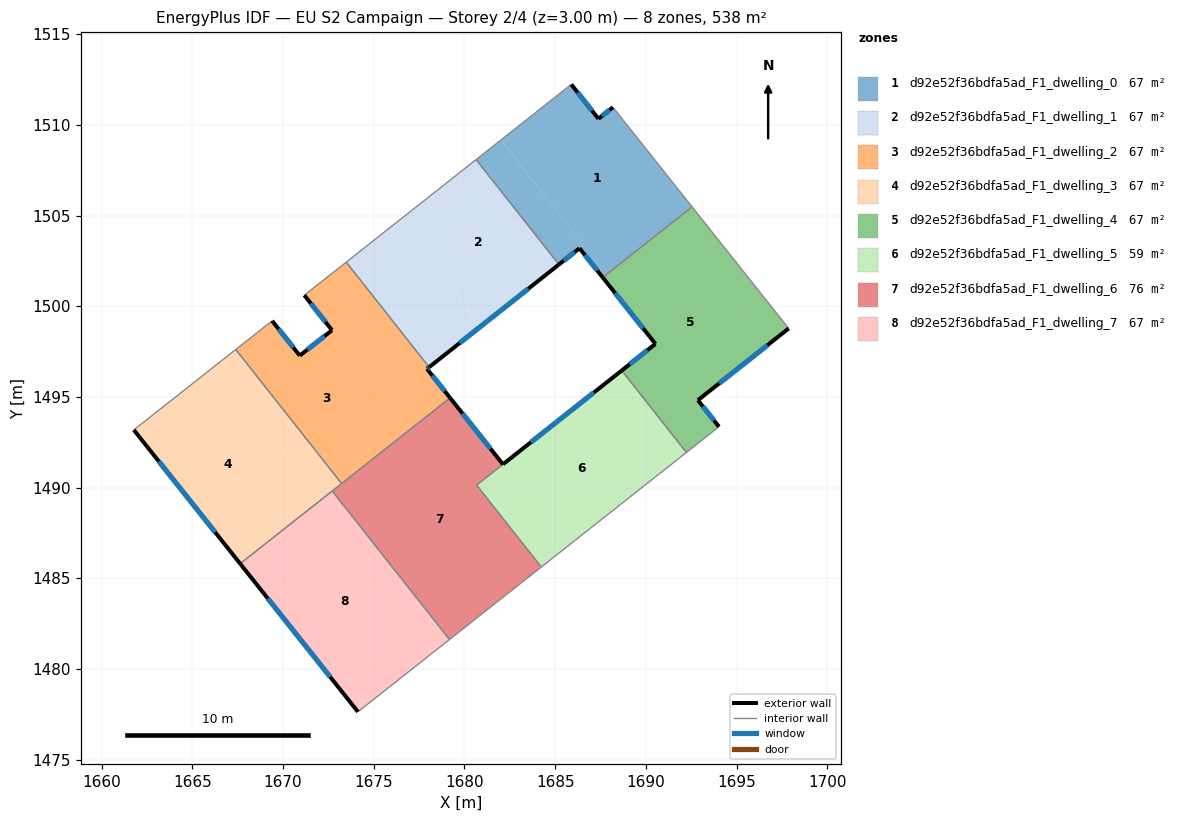
=== STOREY PLAN SPEC (per zone: floor XY polygon, exterior-wall plan segments, windows/doors) ===
zone 1: d92e52f36bdfa5ad_F1_dwelling_0  (67.3 m²)
  floor: (1688.19, 1510.97) (1692.55, 1505.48) (1687.62, 1501.59) (1686.34, 1503.20) (1686.58, 1503.39) (1682.01, 1509.17) (1685.89, 1512.23) (1687.39, 1510.34)
  floor: (1682.01, 1509.17) (1686.58, 1503.39) (1685.21, 1502.30) (1680.64, 1508.09)
  exterior wall: (1686.34, 1503.20) – (1687.62, 1501.59)  [2.1 m]
    window: (1686.64, 1502.82) – (1687.32, 1501.97)  [1.7 m²]
  exterior wall: (1685.21, 1502.30) – (1686.34, 1503.20)  [1.4 m]
    window: (1685.47, 1502.52) – (1686.08, 1502.99)  [1.2 m²]
  exterior wall: (1687.39, 1510.34) – (1685.89, 1512.23)  [2.4 m]
    window: (1687.04, 1510.78) – (1686.24, 1511.79)  [2.0 m²]
  exterior wall: (1688.19, 1510.97) – (1687.39, 1510.34)  [1.0 m]
    window: (1688.00, 1510.83) – (1687.57, 1510.49)  [0.9 m²]
  interior walls: 4
zone 2: d92e52f36bdfa5ad_F1_dwelling_1  (67.3 m²)
  floor: (1680.64, 1508.09) (1685.21, 1502.30) (1680.91, 1498.91) (1676.34, 1504.70)
  floor: (1676.34, 1504.70) (1680.91, 1498.91) (1678.05, 1496.64) (1673.48, 1502.43)
  exterior wall: (1678.05, 1496.64) – (1685.21, 1502.30)  [9.1 m]
    window: (1679.73, 1497.97) – (1683.53, 1500.98)  [7.7 m²]
  interior walls: 3
zone 3: d92e52f36bdfa5ad_F1_dwelling_2  (67.3 m²)
  floor: (1673.48, 1502.43) (1678.05, 1496.64) (1677.93, 1496.55) (1679.21, 1494.95) (1677.05, 1493.25) (1672.74, 1498.71) (1672.70, 1498.68) (1671.17, 1500.61)
  floor: (1672.74, 1498.71) (1677.05, 1493.25) (1673.23, 1490.23) (1667.39, 1497.62) (1669.39, 1499.20) (1670.92, 1497.28) (1672.70, 1498.68)
  exterior wall: (1677.93, 1496.55) – (1678.05, 1496.64)  [0.2 m]
    window: (1677.96, 1496.57) – (1678.02, 1496.62)  [0.1 m²]
  exterior wall: (1679.21, 1494.95) – (1677.93, 1496.55)  [2.0 m]
    window: (1678.91, 1495.33) – (1678.23, 1496.17)  [1.7 m²]
  exterior wall: (1670.92, 1497.28) – (1669.39, 1499.20)  [2.5 m]
    window: (1670.56, 1497.73) – (1669.75, 1498.75)  [2.1 m²]
  exterior wall: (1672.70, 1498.68) – (1670.92, 1497.28)  [2.3 m]
    window: (1672.28, 1498.35) – (1671.34, 1497.61)  [1.9 m²]
  exterior wall: (1671.17, 1500.61) – (1672.70, 1498.68)  [2.5 m]
    window: (1671.53, 1500.16) – (1672.34, 1499.14)  [2.1 m²]
  interior walls: 5
zone 4: d92e52f36bdfa5ad_F1_dwelling_3  (67.3 m²)
  floor: (1667.39, 1497.62) (1673.23, 1490.23) (1672.10, 1489.34) (1666.27, 1496.73)
  floor: (1666.27, 1496.73) (1672.10, 1489.34) (1667.63, 1485.81) (1661.77, 1493.18)
  exterior wall: (1661.77, 1493.18) – (1667.63, 1485.81)  [9.4 m]
    window: (1663.15, 1491.45) – (1666.26, 1487.54)  [7.9 m²]
  interior walls: 4
zone 5: d92e52f36bdfa5ad_F1_dwelling_4  (67.3 m²)
  floor: (1692.55, 1505.48) (1697.88, 1498.78) (1692.87, 1494.82) (1694.03, 1493.36) (1692.24, 1491.94) (1688.67, 1496.46) (1690.53, 1497.93) (1687.62, 1501.59)
  exterior wall: (1690.53, 1497.93) – (1688.67, 1496.46)  [2.4 m]
    window: (1690.09, 1497.58) – (1689.11, 1496.80)  [2.0 m²]
  exterior wall: (1687.62, 1501.59) – (1690.53, 1497.93)  [4.7 m]
    window: (1688.30, 1500.73) – (1689.85, 1498.79)  [3.9 m²]
  exterior wall: (1692.87, 1494.82) – (1697.88, 1498.78)  [6.4 m]
    window: (1694.05, 1495.75) – (1696.70, 1497.85)  [5.4 m²]
  exterior wall: (1694.03, 1493.36) – (1692.87, 1494.82)  [1.9 m]
    window: (1693.76, 1493.70) – (1693.14, 1494.48)  [1.6 m²]
  interior walls: 4
zone 6: d92e52f36bdfa5ad_F1_dwelling_5  (58.7 m²)
  floor: (1688.67, 1496.46) (1692.24, 1491.94) (1684.24, 1485.62) (1680.67, 1490.14)
  exterior wall: (1688.67, 1496.46) – (1682.12, 1491.29)  [8.3 m]
    window: (1687.13, 1495.25) – (1683.66, 1492.50)  [7.0 m²]
  interior walls: 4
zone 7: d92e52f36bdfa5ad_F1_dwelling_6  (75.9 m²)
  floor: (1682.12, 1491.29) (1680.67, 1490.14) (1684.24, 1485.62) (1679.17, 1481.63) (1672.71, 1489.82) (1679.21, 1494.95)
  exterior wall: (1682.12, 1491.29) – (1679.21, 1494.95)  [4.7 m]
    window: (1681.44, 1492.15) – (1679.89, 1494.09)  [3.9 m²]
  interior walls: 6
zone 8: d92e52f36bdfa5ad_F1_dwelling_7  (67.3 m²)
  floor: (1672.71, 1489.82) (1679.17, 1481.63) (1674.13, 1477.64) (1667.63, 1485.81)
  exterior wall: (1667.63, 1485.81) – (1674.13, 1477.64)  [10.4 m]
    window: (1669.16, 1483.89) – (1672.60, 1479.56)  [8.8 m²]
  interior walls: 3

=== DERIVED (storey summary) ===
Building: EU S2 Campaign
Storey: 2 of 4  (floor level z = 3.00 m)
Storey gross floor area: 538.3 m²
Zones on this storey: 8
  - d92e52f36bdfa5ad_F1_dwelling_0: floor 67.3 m²; exterior wall 6.9 m (20.8 m²); 4 window(s) 5.9 m²; WWR 28.1%
  - d92e52f36bdfa5ad_F1_dwelling_1: floor 67.3 m²; exterior wall 9.1 m (27.4 m²); 1 window(s) 7.7 m²; WWR 28.1%
  - d92e52f36bdfa5ad_F1_dwelling_2: floor 67.3 m²; exterior wall 9.4 m (28.1 m²); 5 window(s) 7.9 m²; WWR 28.1%
  - d92e52f36bdfa5ad_F1_dwelling_3: floor 67.3 m²; exterior wall 9.4 m (28.3 m²); 1 window(s) 7.9 m²; WWR 28.1%
  - d92e52f36bdfa5ad_F1_dwelling_4: floor 67.3 m²; exterior wall 15.3 m (45.9 m²); 4 window(s) 12.9 m²; WWR 28.1%
  - d92e52f36bdfa5ad_F1_dwelling_5: floor 58.7 m²; exterior wall 8.3 m (25.0 m²); 1 window(s) 7.0 m²; WWR 28.1%
  - d92e52f36bdfa5ad_F1_dwelling_6: floor 75.9 m²; exterior wall 4.7 m (14.0 m²); 1 window(s) 3.9 m²; WWR 28.1%
  - d92e52f36bdfa5ad_F1_dwelling_7: floor 67.3 m²; exterior wall 10.4 m (31.3 m²); 1 window(s) 8.8 m²; WWR 28.1%
Zone adjacency (shared interzone walls):
  - d92e52f36bdfa5ad_F1_dwelling_0 ↔ d92e52f36bdfa5ad_F1_dwelling_1
  - d92e52f36bdfa5ad_F1_dwelling_0 ↔ d92e52f36bdfa5ad_F1_dwelling_4
  - d92e52f36bdfa5ad_F1_dwelling_1 ↔ d92e52f36bdfa5ad_F1_dwelling_2
  - d92e52f36bdfa5ad_F1_dwelling_2 ↔ d92e52f36bdfa5ad_F1_dwelling_3
  - d92e52f36bdfa5ad_F1_dwelling_2 ↔ d92e52f36bdfa5ad_F1_dwelling_6
  - d92e52f36bdfa5ad_F1_dwelling_3 ↔ d92e52f36bdfa5ad_F1_dwelling_6
  - d92e52f36bdfa5ad_F1_dwelling_3 ↔ d92e52f36bdfa5ad_F1_dwelling_7
  - d92e52f36bdfa5ad_F1_dwelling_4 ↔ d92e52f36bdfa5ad_F1_dwelling_5
  - d92e52f36bdfa5ad_F1_dwelling_5 ↔ d92e52f36bdfa5ad_F1_dwelling_6
  - d92e52f36bdfa5ad_F1_dwelling_6 ↔ d92e52f36bdfa5ad_F1_dwelling_7